5-way image classification set "Splitted_Dataset" from GitHub (ibenbr/QuickDraw-Project); label vocabulary: butterfly, cat, dog, elephant, kangaroo.

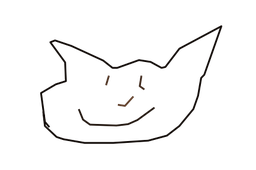
Label: cat

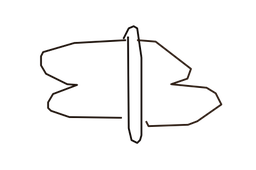
Label: butterfly

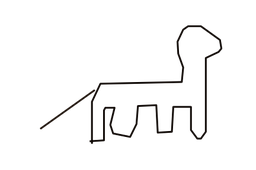
Label: dog

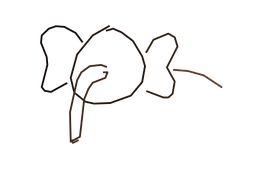
Label: elephant

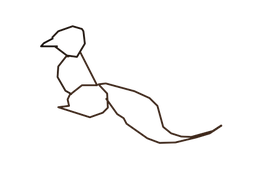
Label: kangaroo

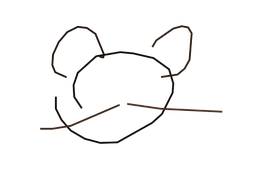
Label: cat
